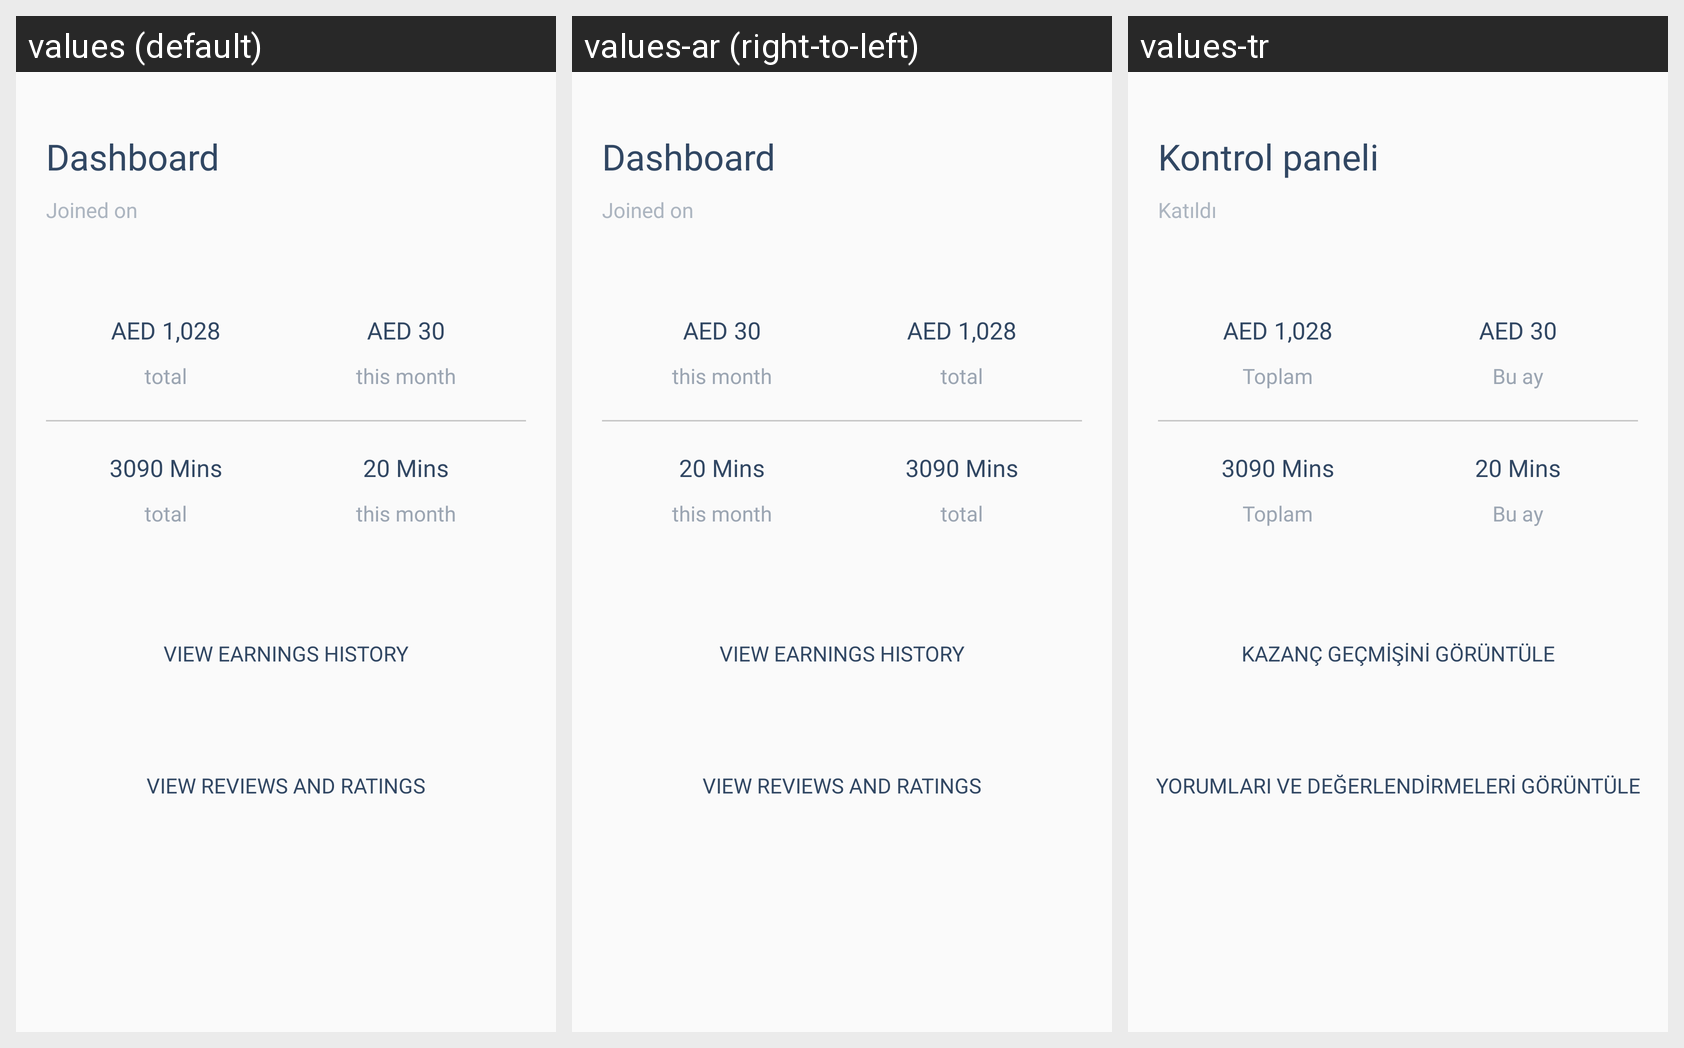

This grid shows one Android layout under several languages. Give, for every string resource on the screen, its name, the default text and each shown locale's text.
Android screen res/layout/fragment_dashboard.xml rendered under 3 locales, left to right: values (default), values-ar (right-to-left), values-tr. Device: Nexus 5 (rendered at 1080×1920; each locale shown at half size, 540×960, under a caption strip naming it); theme AppTheme.
Strings drawn on this screen, with the default value and each locale's value (text and hints the layout hard-codes, and strings that could not be matched under every locale, appear in the picture but are not listed):

dashboard
  values: Dashboard
  values-ar: Dashboard
  values-tr: Kontrol paneli

join_txt
  values: Joined on
  values-ar: Joined on
  values-tr: Katıldı

total
  values: total
  values-ar: total
  values-tr: Toplam

this_month
  values: this month
  values-ar: this month
  values-tr: Bu ay

view_rating
  values: View earnings history
  values-ar: View earnings history
  values-tr: Kazanç geçmişini görüntüle

view_review
  values: View reviews and ratings
  values-ar: View reviews and ratings
  values-tr: Yorumları ve değerlendirmeleri görüntüle
